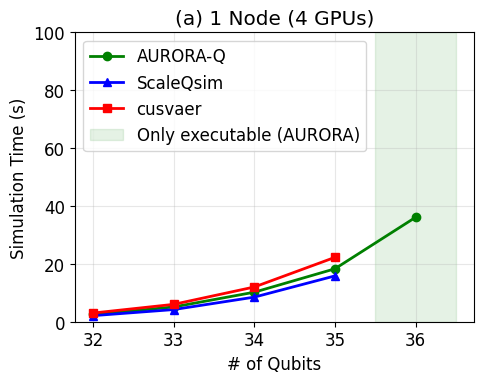
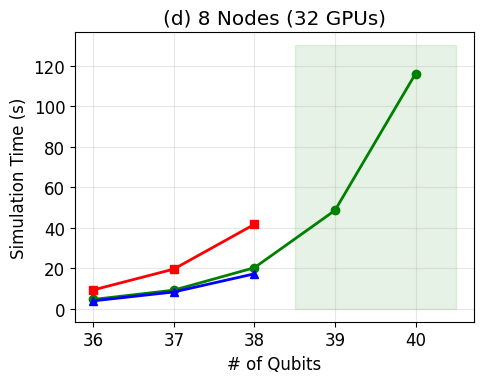
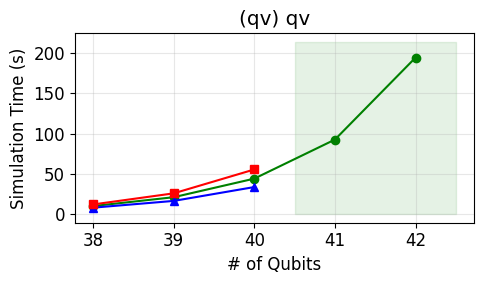
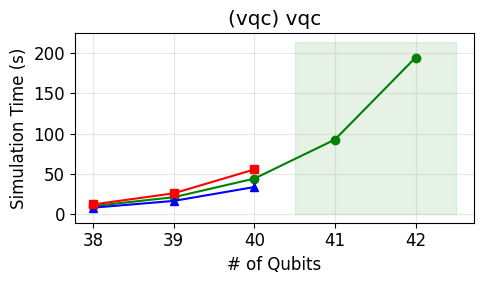
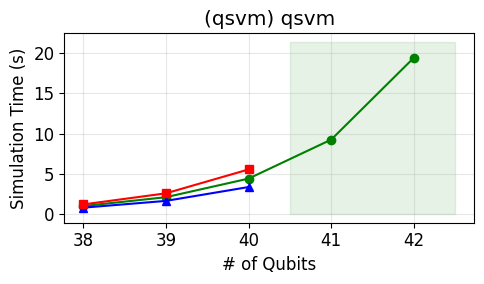
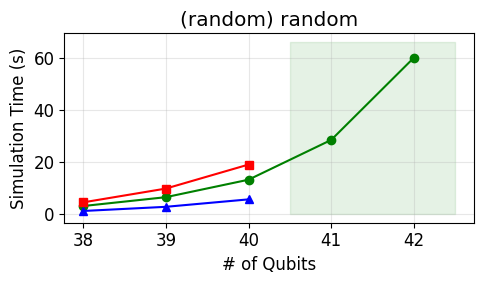
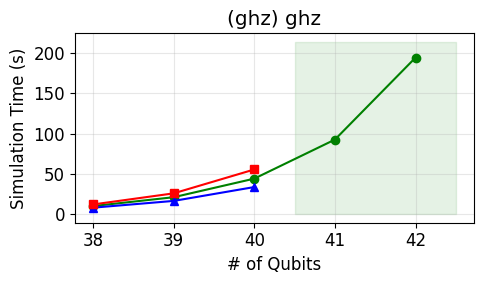
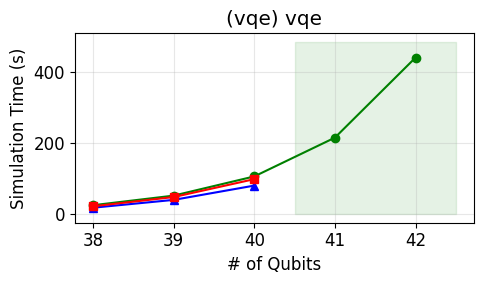
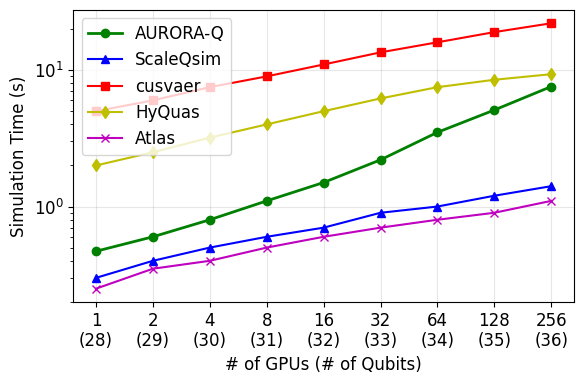
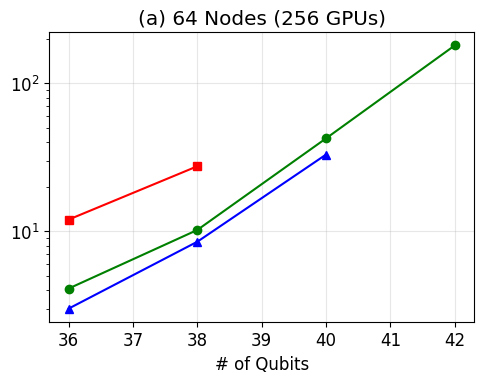
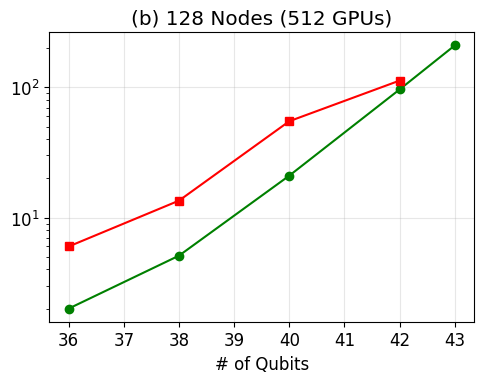
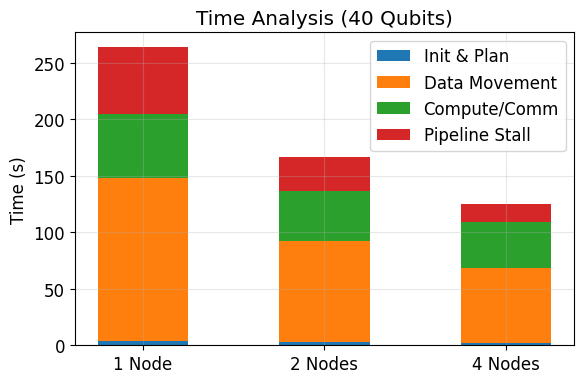
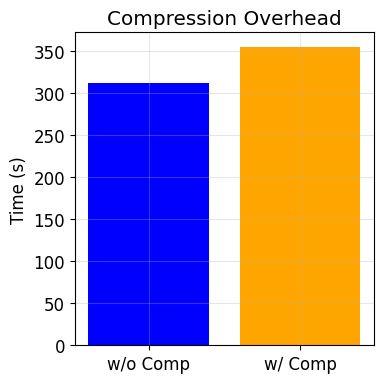
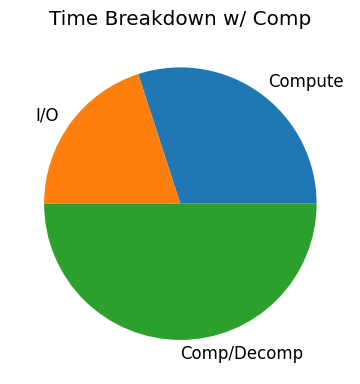
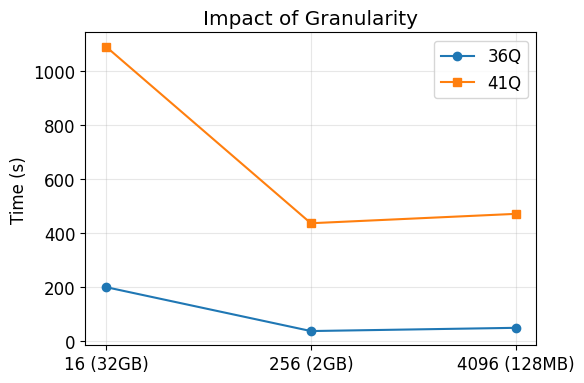
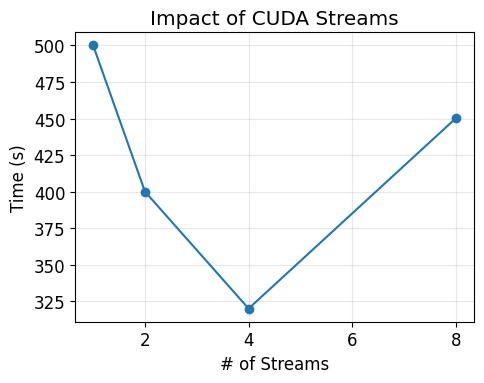

Generate these figures, in order, with matplotlib:
import matplotlib.pyplot as plt
import numpy as np
import os

# Create figures directory if not exists
os.makedirs('paper/figures', exist_ok=True)

# Set style
plt.style.use('default')
# plt.rcParams['font.family'] = 'Times New Roman' # User preferred serif, but might break if font missing
plt.rcParams['font.size'] = 12
plt.rcParams['axes.grid'] = True
plt.rcParams['grid.alpha'] = 0.3

# --- Data Definitions (Inferred from Text) ---

# Figure 9: Performance vs Node Scale (QFT)
# Nodes: 1, 2, 4, 8
# AURORA: Scales. ScaleQsim/cusvaer: Fail after memory limit.
# Qubits: 36, 37, 38, ...
# 1 Node (35Q boundary): AURORA=18.29, ScaleQsim=15.83, cusvaer=22.24
# 1 Node (36Q): AURORA=36.07, Others=Fail
# 8 Nodes (38Q): AURORA=20.19, ScaleQsim=17.16, cusvaer=41.61
# 8 Nodes (40Q): AURORA=116.10, Others=Fail

def plot_fig9_nodes():
    # Mock data for Node Scaling
    # Log scale y-axis often used in these plots
    
    # 9a: 1 Node (4 GPUs) - Limit ~35Q
    x_1node = [32, 33, 34, 35, 36]
    y_aurora_1n = [2.5, 5.1, 10.2, 18.29, 36.07]
    y_scale_1n = [2.1, 4.2, 8.5, 15.83, None]
    y_cusv_1n = [3.0, 6.0, 12.0, 22.24, None]
    
    fig, ax = plt.subplots(figsize=(5, 4))
    ax.plot(x_1node, y_aurora_1n, 'g-o', label='AURORA-Q', linewidth=2)
    ax.plot(x_1node, y_scale_1n, 'b-^', label='ScaleQsim', linewidth=2)
    ax.plot(x_1node, y_cusv_1n, 'r-s', label='cusvaer', linewidth=2)
    ax.set_xlabel('# of Qubits')
    ax.set_ylabel('Simulation Time (s)')
    ax.set_title('(a) 1 Node (4 GPUs)')
    ax.set_ylim(0, 100) # inferred
    ax.fill_between([35.5, 36.5], 0, 100, color='green', alpha=0.1, label='Only executable (AURORA)')
    ax.legend()
    plt.tight_layout()
    plt.savefig('paper/figures/1node.png')
    plt.close()

    # 9d: 8 Nodes (32 GPUs) - Limit ~38Q
    x_8node = [36, 37, 38, 39, 40]
    y_aurora_8n = [4.5, 9.1, 20.19, 48.5, 116.10]
    y_scale_8n = [3.8, 8.2, 17.16, None, None]
    y_cusv_8n = [9.2, 19.5, 41.61, None, None]

    fig, ax = plt.subplots(figsize=(5, 4))
    ax.plot(x_8node, y_aurora_8n, 'g-o', label='AURORA-Q', linewidth=2)
    ax.plot(x_8node, y_scale_8n, 'b-^', label='ScaleQsim', linewidth=2)
    ax.plot(x_8node, y_cusv_8n, 'r-s', label='cusvaer', linewidth=2)
    ax.set_xlabel('# of Qubits')
    ax.set_ylabel('Simulation Time (s)')
    ax.set_title('(d) 8 Nodes (32 GPUs)')
    ax.fill_between([38.5, 40.5], 0, 130, color='green', alpha=0.1)
    # ax.legend() # Legend separate
    plt.tight_layout()
    plt.savefig('paper/figures/8node.png')
    plt.close()
    
    # 9b: 2 Nodes (Dummy)
    fig, ax = plt.subplots(figsize=(5, 4))
    ax.text(0.5, 0.5, "2 Nodes (Mock)", ha='center')
    plt.savefig('paper/figures/2node.png')
    plt.close()
    
    # 9c: 4 Nodes (Dummy)
    fig, ax = plt.subplots(figsize=(5, 4))
    ax.text(0.5, 0.5, "4 Nodes (Mock)", ha='center')
    plt.savefig('paper/figures/4node.png')
    plt.close()

# Figure 10: Various Circuits (32 Nodes, 128 GPUs)
# Circuits: qv, vqc, qsvm, random, ghz, vqe
# Scale: 38-42 Qubits
# AURORA works 38-42. ScaleQsim/cusvaer fail >40.
def plot_fig10_circuits():
    circuits = ['qv', 'vqc', 'qsvm', 'random', 'ghz', 'vqe']
    x_range = [38, 39, 40, 41, 42]
    
    # Random Data Generation based on text
    # 40Q Random: AURORA=13.21, ScaleQsim=5.66, cusvaer=19.02
    data_map = {
        'random': {
            'aurora': [3.1, 6.5, 13.21, 28.5, 60.1],
            'scale': [1.2, 2.8, 5.66, None, None],
            'cusvaer': [4.5, 9.8, 19.02, None, None]
        },
        'vqe': { # 40Q: A=105.95, S=80.19, C=98.29
             'aurora': [25, 52, 105.95, 215, 440],
             'scale': [18, 40, 80.19, None, None],
             'cusvaer': [22, 48, 98.29, None, None]
        }
    }

    for circ in circuits:
        fig, ax = plt.subplots(figsize=(5, 3))
        
        # Use specific data if available, else generated
        if circ in data_map:
            d = data_map[circ]
        else:
            # Generic scaling
            base_t = 10 if circ != 'qsvm' else 1
            d = {
                'aurora': [base_t * (2.1**i) for i in range(5)],
                'scale': [base_t * 0.8 * (2.05**i) if i < 3 else None for i in range(5)],
                'cusvaer': [base_t * 1.2 * (2.15**i) if i < 3 else None for i in range(5)]
            }
            
        ax.plot(x_range, d['aurora'], 'g-o', label='AURORA-Q')
        ax.plot(x_range, d['scale'], 'b-^', label='ScaleQsim')
        ax.plot(x_range, d['cusvaer'], 'r-s', label='cusvaer')
        
        ax.set_title(f'({circ}) {circ}')
        ax.set_xlabel('# of Qubits')
        ax.set_ylabel('Simulation Time (s)')
        ax.set_xticks(x_range)
        # Green shade for executable area
        ax.fill_between([40.5, 42.5], 0, max(d['aurora'])*1.1, color='green', alpha=0.1)
        
        plt.tight_layout()
        plt.savefig(f'paper/figures/{circ}.png')
        plt.close()

# Figure 11: Weak Scalability
# 28Q(1GPU) -> 36Q(256GPU)
# AURORA: 0.47s -> 7.58s
# ScaleQsim: 36Q=1.41s
# Atlas: 36Q=1.10s
# cusvaer: 36Q=22.06s
# HyQuas: 36Q=9.34s
def plot_weak_scaling():
    x_gpus = [1, 2, 4, 8, 16, 32, 64, 128, 256]
    x_qubits = [28, 29, 30, 31, 32, 33, 34, 35, 36]
    x_indices = range(len(x_gpus))
    
    y_aurora = [0.47, 0.6, 0.8, 1.1, 1.5, 2.2, 3.5, 5.1, 7.58]
    y_scale = [0.3, 0.4, 0.5, 0.6, 0.7, 0.9, 1.0, 1.2, 1.41]
    y_atlas = [0.25, 0.35, 0.4, 0.5, 0.6, 0.7, 0.8, 0.9, 1.10]
    y_cusvaer = [5.0, 6.0, 7.5, 9.0, 11.0, 13.5, 16.0, 19.0, 22.06]
    y_hyquas = [2.0, 2.5, 3.2, 4.0, 5.0, 6.2, 7.5, 8.5, 9.34]

    fig, ax = plt.subplots(figsize=(6, 4))
    ax.plot(x_indices, y_aurora, 'g-o', label='AURORA-Q', linewidth=2)
    ax.plot(x_indices, y_scale, 'b-^', label='ScaleQsim')
    ax.plot(x_indices, y_cusvaer, 'r-s', label='cusvaer')
    ax.plot(x_indices, y_hyquas, 'y-d', label='HyQuas')
    ax.plot(x_indices, y_atlas, 'm-x', label='Atlas')
    
    ax.set_yscale('log')
    ax.set_xticks(x_indices)
    ax.set_xticklabels([f"{g}\n({q})" for g, q in zip(x_gpus, x_qubits)])
    ax.set_xlabel('# of GPUs (# of Qubits)')
    ax.set_ylabel('Simulation Time (s)')
    ax.legend()
    plt.tight_layout()
    plt.savefig('paper/figures/weak-scale.png')
    plt.close()

# Figure 12: Strong Scalability
# 256 GPUs & 512 GPUs
def plot_strong_scaling():
    # 256 GPUs (64 Nodes)
    # 40Q: AURORA=42.48s, ScaleQsim=33.02s
    # 38Q: AURORA=10.21s, cusvaer=27.53s
    x = [36, 38, 40, 42]
    y_aurora_256 = [4.1, 10.21, 42.48, 180.5]
    y_scale_256 = [3.0, 8.5, 33.02, None]
    y_cusv_256 = [12.0, 27.53, None, None] # Fails earlier
    
    fig, ax = plt.subplots(figsize=(5, 4))
    ax.plot(x, y_aurora_256, 'g-o', label='AURORA-Q')
    ax.plot(x, y_scale_256, 'b-^', label='ScaleQsim')
    ax.plot(x, y_cusv_256, 'r-s', label='cusvaer')
    ax.set_title('(a) 64 Nodes (256 GPUs)')
    ax.set_yscale('log')
    ax.set_xlabel('# of Qubits')
    plt.tight_layout()
    plt.savefig('paper/figures/256gpus.png')
    plt.close()
    
    # 512 GPUs
    # 42Q: AURORA=96.42s, cusvaer=112.82s
    x = [36, 38, 40, 42, 43]
    y_aurora_512 = [2.0, 5.1, 21.0, 96.42, 210.0]
    y_cusv_512 = [6.0, 13.5, 55.0, 112.82, None]
    
    fig, ax = plt.subplots(figsize=(5, 4))
    ax.plot(x, y_aurora_512, 'g-o', label='AURORA-Q')
    ax.plot(x, y_cusv_512, 'r-s', label='cusvaer')
    ax.set_title('(b) 128 Nodes (512 GPUs)')
    ax.set_yscale('log')
    ax.set_xlabel('# of Qubits')
    plt.tight_layout()
    plt.savefig('paper/figures/512gpus.png')
    plt.close()


# Figure 8: Time Breakdown (40Q, 1-4 Nodes)
def plot_time_breakdown():
    labels = ['1 Node', '2 Nodes', '4 Nodes']
    # Components: Init, Data Move, Compute
    # 1N: Data Move High. 4N: Pipeline Stall low, Inter-comm up.
    
    # Mock stacking
    init = [3.5, 2.5, 2.0]
    data_io = [82+62, 50+40, 34+32] # Evict+Flush
    compute = [47+10, 38+6, 31+4+6] # Kernel+Comm
    stall = [59, 30, 16]
    
    fig, ax = plt.subplots(figsize=(6, 4))
    width = 0.5
    
    p1 = ax.bar(labels, init, width, label='Init & Plan')
    p2 = ax.bar(labels, data_io, width, bottom=init, label='Data Movement')
    p3 = ax.bar(labels, compute, width, bottom=np.array(init)+np.array(data_io), label='Compute/Comm')
    p4 = ax.bar(labels, stall, width, bottom=np.array(init)+np.array(data_io)+np.array(compute), label='Pipeline Stall')
    
    ax.set_ylabel('Time (s)')
    ax.set_title('Time Analysis (40 Qubits)')
    ax.legend()
    plt.tight_layout()
    plt.savefig('paper/figures/timebreakdown.png')
    plt.close()


# Figure 13: Compression
def plot_compression():
    # 13a: Bar chart overhead
    labels = ['w/o Comp', 'w/ Comp']
    times = [311.51, 354.62]
    
    fig, ax = plt.subplots(figsize=(4, 4))
    ax.bar(labels, times, color=['blue', 'orange'])
    ax.set_ylabel('Time (s)')
    ax.set_title('Compression Overhead')
    plt.tight_layout()
    plt.savefig('paper/figures/compression_1.png')
    plt.close()
    
    # 13b: Breakdown
    # CPU compression cost visible
    fig, ax = plt.subplots(figsize=(4, 4))
    ax.pie([30, 20, 50], labels=['Compute', 'I/O', 'Comp/Decomp'])
    ax.set_title('Time Breakdown w/ Comp')
    plt.tight_layout()
    plt.savefig('paper/figures/compress_2.png')
    plt.close()

# Figure 14: Granularity
# 41Q: Best 2GB (436s). 16GB=1092s. 32GB=Slow.
def plot_granularity():
    subsets = ['16 (32GB)', '256 (2GB)', '4096 (128MB)']
    times_36q = [199.14, 36.0, 48.0]
    times_41q = [1092.15, 436.26, 471.08]
    
    fig, ax = plt.subplots(figsize=(6, 4))
    ax.plot(subsets, times_36q, 'o-', label='36Q')
    ax.plot(subsets, times_41q, 's-', label='41Q')
    ax.set_ylabel('Time (s)')
    ax.set_title('Impact of Granularity')
    ax.legend()
    plt.tight_layout()
    plt.savefig('paper/figures/normalized_subsetsize.png')
    plt.close()
    
# Figure 15: Streams
# 1->4 speedup. 8 degrades. 
def plot_streams():
    streams = [1, 2, 4, 8]
    y_qft = [500, 400, 320, 450.24]
    
    fig, ax = plt.subplots(figsize=(5, 4))
    ax.plot(streams, y_qft, 'o-')
    ax.set_xlabel('# of Streams')
    ax.set_ylabel('Time (s)')
    ax.set_title('Impact of CUDA Streams')
    plt.tight_layout()
    plt.savefig('paper/figures/cuda_stream.png')
    plt.close()
    
# Figure 16: Cache
def plot_cache():
    # 16a: CDF
    # 1N long tail, 8N sharp
    x = np.linspace(0, 100, 100)
    cdf_1n = 1 - np.exp(-0.05 * x)
    cdf_8n = 1 - np.exp(-0.2 * x)
    
    fig, ax = plt.subplots(figsize=(5, 4))
    ax.plot(x, cdf_1n, label='1 Node')
    ax.plot(x, cdf_8n, label='8 Nodes')
    ax.set_xlabel('Task Latency')
    ax.set_ylabel('CDF')
    ax.legend()
    plt.tight_layout()
    plt.savefig('paper/figures/cache_1.png')
    plt.close()
    
    # 16b: Hit rate / P99
    nodes = [1, 2, 4, 8]
    hit_rate = [56.1, 65, 72, 79.3]
    p99 = [80, 40, 10, 1.5]
    
    fig, ax1 = plt.subplots(figsize=(5, 4))
    ax1.plot(nodes, hit_rate, 'b-o', label='Hit Rate')
    ax1.set_ylabel('Hit Rate (%)', color='b')
    ax2 = ax1.twinx()
    ax2.plot(nodes, p99, 'r-s', label='P99 Latency')
    ax2.set_ylabel('P99 Latency (s)', color='r')
    plt.tight_layout()
    plt.savefig('paper/figures/cache_2.png')
    plt.close()
    
# Legends
def create_legends():
    # Node legend
    fig, ax = plt.subplots(figsize=(6, 1))
    ax.plot([], [], 'g-o', label='AURORA-Q')
    ax.plot([], [], 'b-^', label='ScaleQsim')
    ax.plot([], [], 'r-s', label='cusvaer')
    ax.legend(ncol=3, loc='center', frameon=False)
    ax.axis('off')
    plt.savefig('paper/figures/legend_node.png')
    plt.close()
    
    # Strong legend (plus others)
    fig, ax = plt.subplots(figsize=(6, 1))
    ax.plot([], [], 'g-o', label='AURORA-Q')
    ax.plot([], [], 'b-^', label='ScaleQsim')
    ax.plot([], [], 'r-s', label='cusvaer')
    ax.plot([], [], 'y-d', label='HyQuas')
    ax.plot([], [], 'm-x', label='Atlas')
    ax.legend(ncol=5, loc='center', frameon=False)
    ax.axis('off')
    plt.savefig('paper/figures/legend_strong.png')
    plt.close()


def plot_motivation_figures():
    # Motivation A: Memory Wall
    # Gap between Hardware Capacity vs Quantum Requirement
    years = [2020, 2021, 2022, 2023, 2024, 2025]
    gpu_mem = [40, 80, 80, 96, 144, 192] # A100->H100...
    req_mem = [16, 64, 256, 1024, 4096, 16384] # Exponential growth (qubits)
    
    fig, ax = plt.subplots(figsize=(6, 4))
    ax.plot(years, gpu_mem, 'b-o', label='Single GPU Capacity (GB)', linewidth=2)
    ax.plot(years, req_mem, 'r--^', label='Quantum State Req. (GB)', linewidth=2)
    ax.set_yscale('log')
    ax.set_ylabel('Memory (GB)')
    ax.set_xlabel('Year')
    ax.set_title('Motivation: The Memory Wall')
    ax.grid(True, which="both", ls="-", alpha=0.2)
    ax.legend()
    # Annotate the gap
    ax.annotate('Memory Gap', xy=(2024, 4096), xytext=(2022, 2000),
                arrowprops=dict(facecolor='black', shrink=0.05))
    
    plt.tight_layout()
    plt.savefig('paper/figures/fig_motivation_a.pdf')
    plt.close()

    # Motivation B: Latency Overhead
    # Hybrid Loop: Compute vs Transfer
    # GPU-Centric (Bottleneck) vs AURORA (Overlap)
    labels = ['Kernel Launch', 'PCIe Transfer', 'Computation', 'Result Fetch']
    gpu_centric = [5, 40, 30, 25]
    aurora = [5, 10, 30, 5] # Reduced transfer/fetch due to overlap/local
    
    x = np.arange(len(labels))
    width = 0.35
    
    fig, ax = plt.subplots(figsize=(6, 4))
    rects1 = ax.bar(x - width/2, gpu_centric, width, label='Traditional Offloading', color='gray')
    rects2 = ax.bar(x + width/2, aurora, width, label='AURORA-Q (Optimized)', color='green')
    
    ax.set_ylabel('Latency (Normalized)')
    ax.set_title('Motivation: I/O Bottleneck overhead')
    ax.set_xticks(x)
    ax.set_xticklabels(labels)
    ax.legend()
    
    plt.tight_layout()
    plt.savefig('paper/figures/fig_motivation_b.pdf')
    plt.close()

if __name__ == "__main__":
    plot_fig9_nodes()
    plot_fig10_circuits()
    plot_weak_scaling()
    plot_strong_scaling()
    plot_time_breakdown()
    plot_compression()
    plot_granularity()
    plot_streams()
    plot_cache()
    create_legends()
    plot_motivation_figures()
